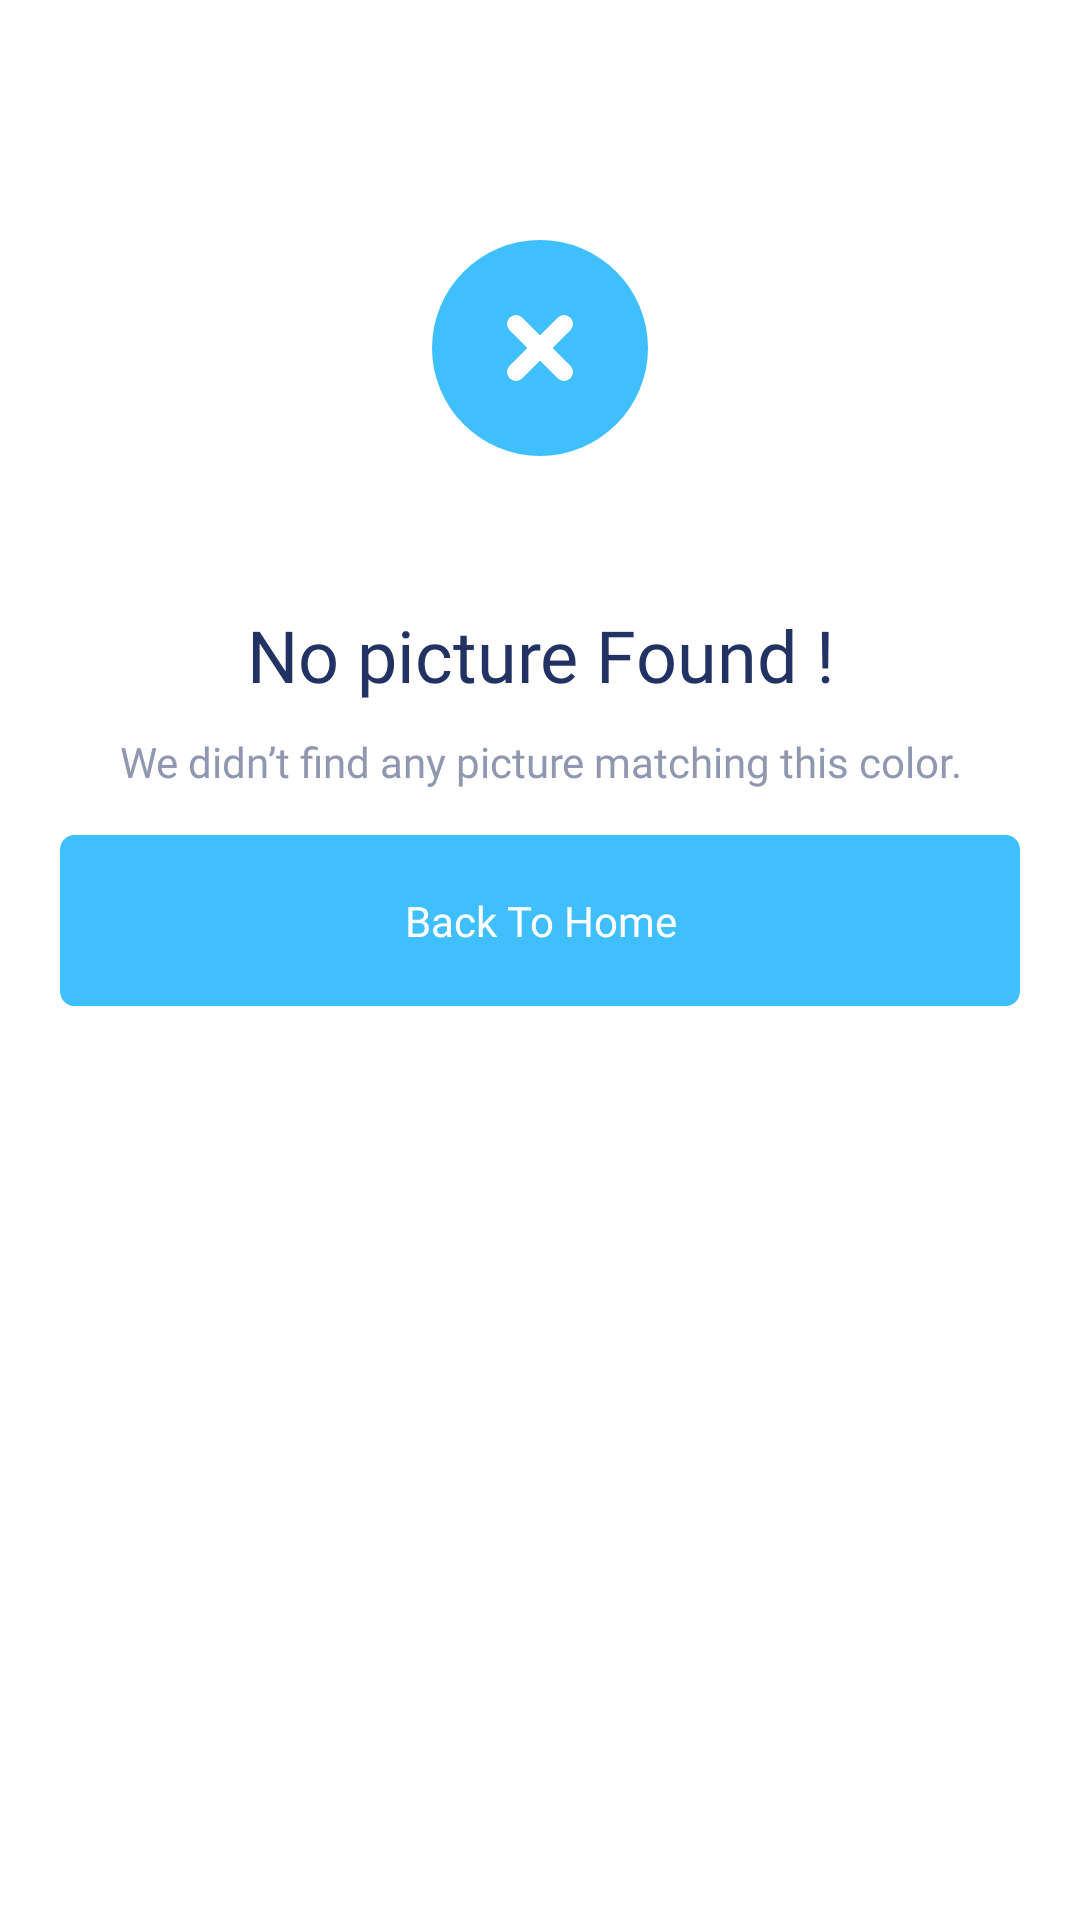

This screen was rendered from an Android layout file. Write that file and the resources it references.
<!-- AndroidManifest.xml: application theme AppTheme -->
<!-- res/layout/nothing_found.xml -->
<?xml version="1.0" encoding="utf-8"?>
<LinearLayout
    xmlns:android="http://schemas.android.com/apk/res/android"
    android:layout_width="match_parent"
    android:layout_height="wrap_content"
    android:orientation="vertical">

    <ImageView
        android:id="@+id/logo"
        android:layout_width="wrap_content"
        android:layout_height="wrap_content"
        android:src="@drawable/ic_not_found"
        android:layout_marginTop="60dp"
        android:layout_gravity="center"/>

    <TextView
        android:layout_width="match_parent"
        android:layout_height="wrap_content"
        android:layout_marginHorizontal="60dp"
        android:layout_marginVertical="10dp"
        android:gravity="center"
        android:fontFamily="@font/poppins_bold"
        android:text="@string/nothing_found"
        android:textColor="@color/colorTitle"
        android:textSize="24sp"/>

    <TextView
        android:layout_width="match_parent"
        android:layout_height="wrap_content"
        android:fontFamily="@font/poppins_regular"
        android:gravity="center"
        android:text="@string/we_didn_t_find_any_picture_maching_this_color"
        android:textColor="@color/colorText"
        android:textSize="14sp" />

    <Button
        android:id="@+id/back"
        android:layout_width="fill_parent"
        android:layout_marginHorizontal="20dp"
        android:layout_height="57dp"
        android:background="@drawable/btn_bg"
        android:fontFamily="@font/poppins_bold"
        android:text="@string/action_back"
        android:textAllCaps="false"
        android:textColor="#FFF"
        android:shadowColor="@color/colorPrimary"
        android:layout_marginTop="15dp" />

</LinearLayout>
<!-- resources referenced by this layout -->
<resources>
  <color name="colorPrimary">#40BFFF</color>
  <color name="colorText">#9098B1</color>
  <color name="colorTitle">#223263</color>
  <!-- drawable btn_bg (drawable) -->
  <vector
  xmlns:android="http://schemas.android.com/apk/res/android"
  xmlns:aapt="http://schemas.android.com/aapt"
  android:width="343dp"
  android:height="57dp"
  android:viewportWidth="343"
  android:viewportHeight="57"
   >
  
  <group>
  
  <clip-path
  android:pathData="M5 0H338C340.761 0 343 2.23858 343 5V52C343 54.7614 340.761 57 338 57H5C2.23858 57 0 54.7614 0 52V5C0 2.23858 2.23858 0 5 0Z"
  />
  
  <path
  android:pathData="M0 0V57H343V0"
  android:fillColor="#40BFFF"
  />
  
  </group>
  
  </vector>
  <!-- drawable ic_not_found (drawable) -->
  <vector xmlns:android="http://schemas.android.com/apk/res/android"
      android:width="132dp"
      android:height="132dp"
      android:viewportWidth="132"
      android:viewportHeight="132">
    <path
        android:pathData="M66,20L66,20A36,36 0,0 1,102 56L102,56A36,36 0,0 1,66 92L66,92A36,36 0,0 1,30 56L30,56A36,36 0,0 1,66 20z"
        android:fillColor="#40BFFF"/>
    <path
        android:pathData="M58,64L74,48"
        android:strokeLineJoin="round"
        android:strokeWidth="6"
        android:fillColor="#00000000"
        android:strokeColor="#ffffff"
        android:strokeLineCap="round"/>
    <path
        android:pathData="M58,48L74,64"
        android:strokeLineJoin="round"
        android:strokeWidth="6"
        android:fillColor="#00000000"
        android:strokeColor="#ffffff"
        android:strokeLineCap="round"/>
  </vector>
  <string name="action_back">Back To Home</string>
  <string name="nothing_found">No picture Found !</string>
  <string name="we_didn_t_find_any_picture_maching_this_color">We didn’t find any picture matching this color.</string>
  <style name="AppTheme" parent="Theme.MaterialComponents.Light">
          
          
          <item name="colorPrimary">@color/colorPrimary</item>
          <item name="colorPrimaryVariant">@color/colorPrimary</item>
          
          <item name="android:statusBarColor">?attr/colorPrimaryVariant</item>
      </style>
</resources>
